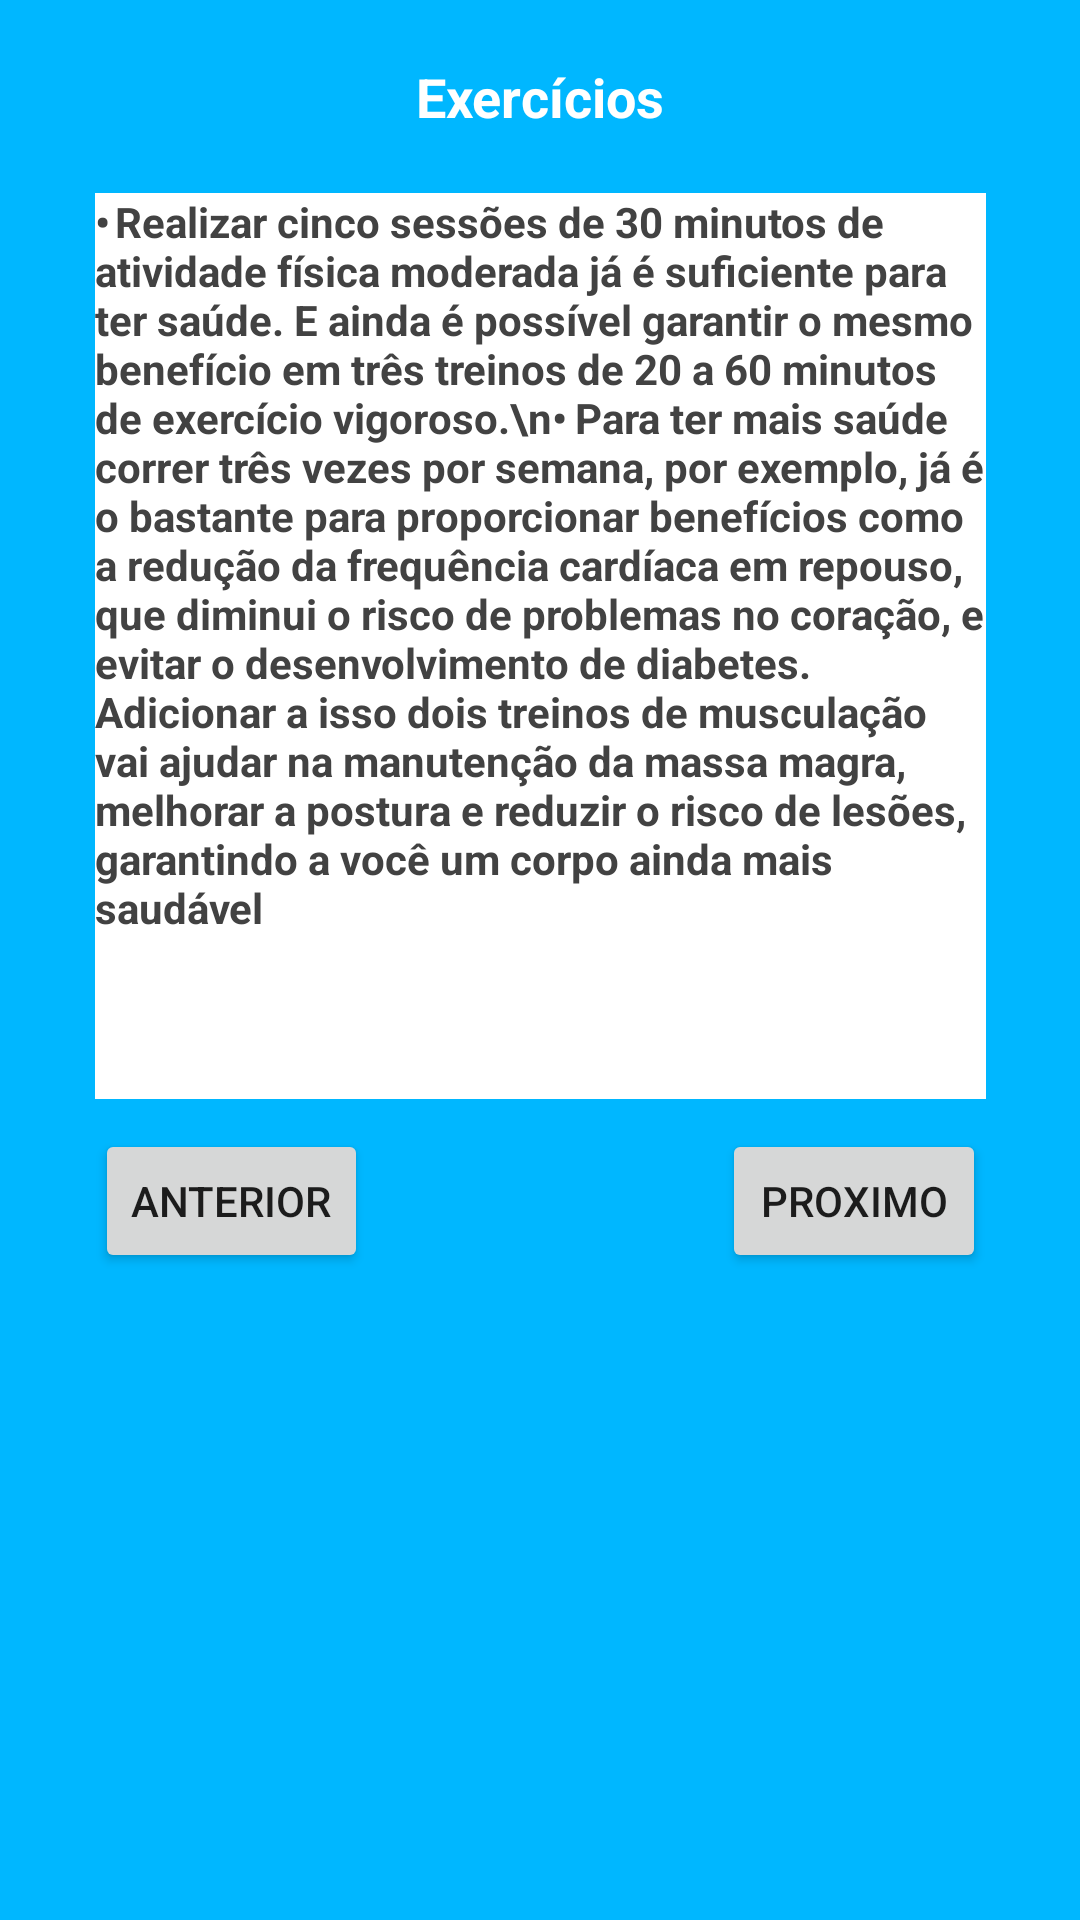

Layout XML and referenced resources for this Android screen:
<!-- AndroidManifest.xml: application theme AppTheme.NoActionBar -->
<!-- res/layout/activity_exercicios2.xml -->
<?xml version="1.0" encoding="utf-8"?>
<androidx.constraintlayout.widget.ConstraintLayout xmlns:android="http://schemas.android.com/apk/res/android"
    xmlns:app="http://schemas.android.com/apk/res-auto"
    xmlns:tools="http://schemas.android.com/tools"
    android:layout_width="match_parent"
    android:layout_height="match_parent"
    android:background="@color/colorPrimaryDark"
    android:clipChildren="true"
    tools:context=".ActivityExercicios.ExerciciosActivity2">

    <Button
        android:id="@+id/btnProximo2"
        android:layout_width="wrap_content"
        android:layout_height="wrap_content"
        android:layout_marginTop="10dp"
        android:text="Proximo"
        app:layout_constraintEnd_toEndOf="@+id/textView30"
        app:layout_constraintTop_toBottomOf="@+id/textView30" />

    <TextView
        android:id="@+id/textView29"
        android:layout_width="wrap_content"
        android:layout_height="wrap_content"
        android:layout_marginTop="20dp"
        android:text="Exercícios"
        android:textColor="@color/cardview_light_background"
        android:textSize="18sp"
        android:textStyle="bold"
        app:layout_constraintEnd_toEndOf="parent"
        app:layout_constraintStart_toStartOf="parent"
        app:layout_constraintTop_toTopOf="parent" />

    <TextView
        android:id="@+id/textView30"
        android:layout_width="297dp"
        android:layout_height="302dp"
        android:layout_marginStart="16dp"
        android:layout_marginLeft="16dp"
        android:layout_marginTop="20dp"
        android:layout_marginEnd="16dp"
        android:layout_marginRight="16dp"
        android:background="@color/cardview_light_background"
        android:text="•	Realizar cinco sessões de 30 minutos de atividade física moderada já é suficiente para ter saúde. E ainda é possível garantir o mesmo benefício em três treinos de 20 a 60 minutos de exercício vigoroso.\n•	Para ter mais saúde correr três vezes por semana, por exemplo, já é o bastante para proporcionar benefícios como a redução da frequência cardíaca em repouso, que diminui o risco de problemas no coração, e evitar o desenvolvimento de diabetes. Adicionar a isso dois treinos de musculação vai ajudar na manutenção da massa magra, melhorar a postura e reduzir o risco de lesões, garantindo a você um corpo ainda mais saudável"
        android:textColor="@color/cardview_dark_background"
        android:textStyle="bold"
        app:layout_constraintEnd_toEndOf="parent"
        app:layout_constraintStart_toStartOf="parent"
        app:layout_constraintTop_toBottomOf="@+id/textView29" />

    <Button
        android:id="@+id/btnAnterior2"
        android:layout_width="wrap_content"
        android:layout_height="wrap_content"
        android:layout_marginTop="10dp"
        android:text="Anterior"
        app:layout_constraintStart_toStartOf="@+id/textView30"
        app:layout_constraintTop_toBottomOf="@+id/textView30" />
</androidx.constraintlayout.widget.ConstraintLayout>
<!-- resources referenced by this layout -->
<resources>
  <color name="colorPrimaryDark">#00B7FF</color>
  <style name="AppTheme.NoActionBar">
          <item name="windowActionBar">false</item>
          <item name="windowNoTitle">true</item>
      </style>
</resources>
